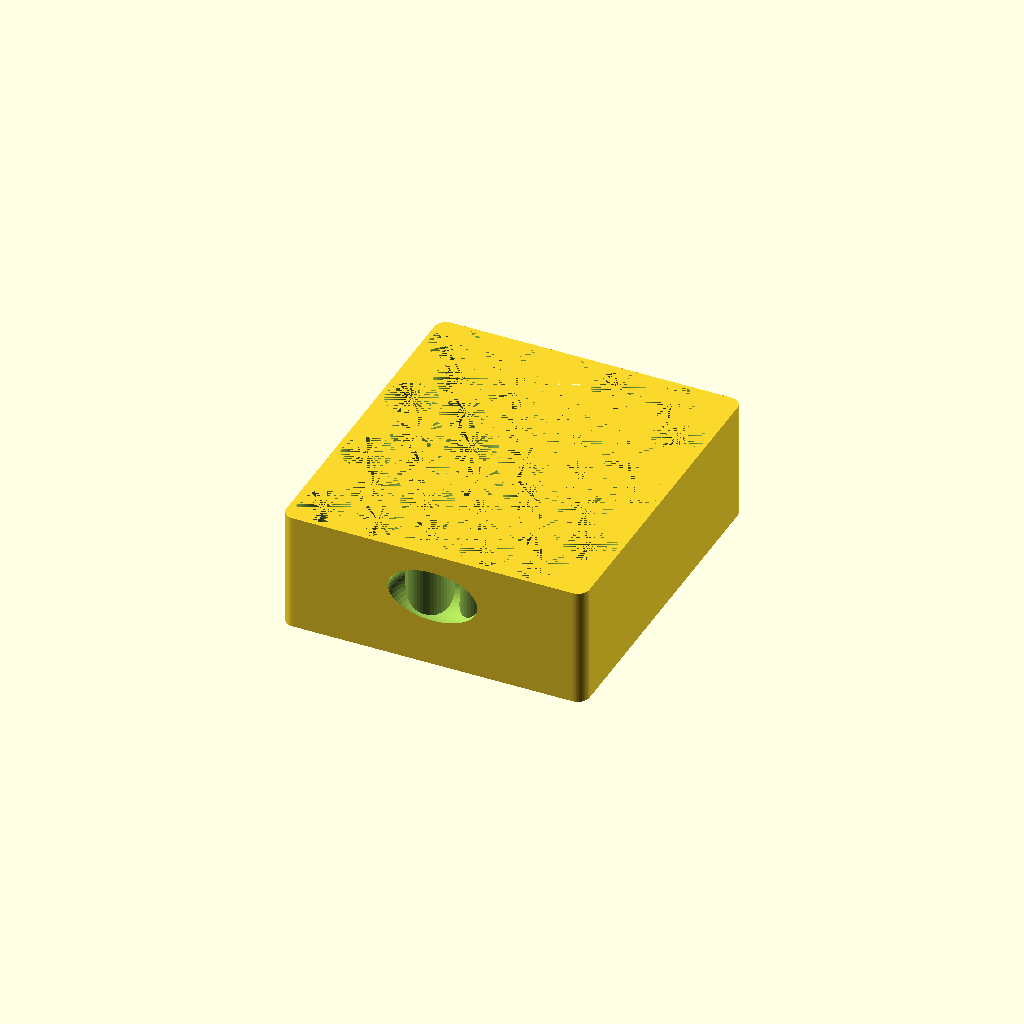
Cell 1 — every parameter at its default value.
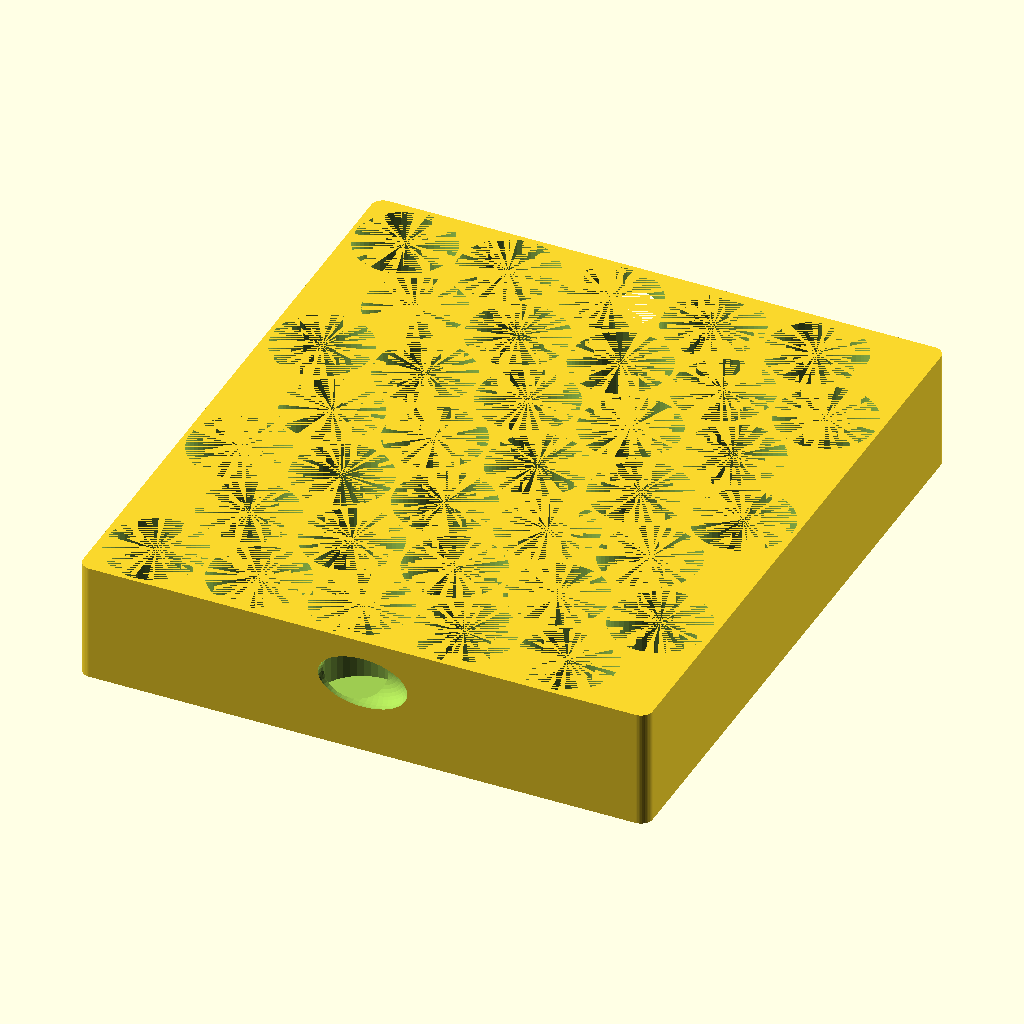
Cell 2: the same model with vial_d = 33.02.
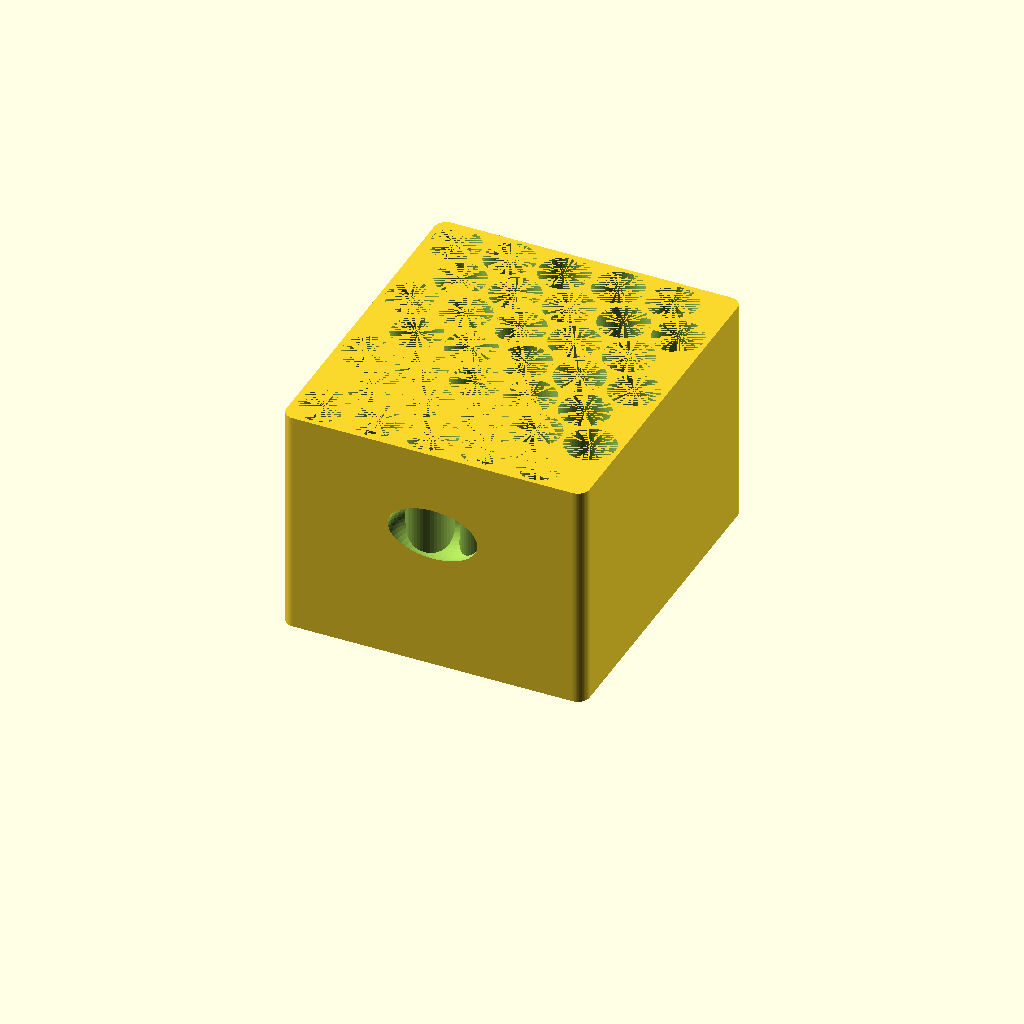
Cell 3 — vial_h set to 75.48, the other parameters unchanged.
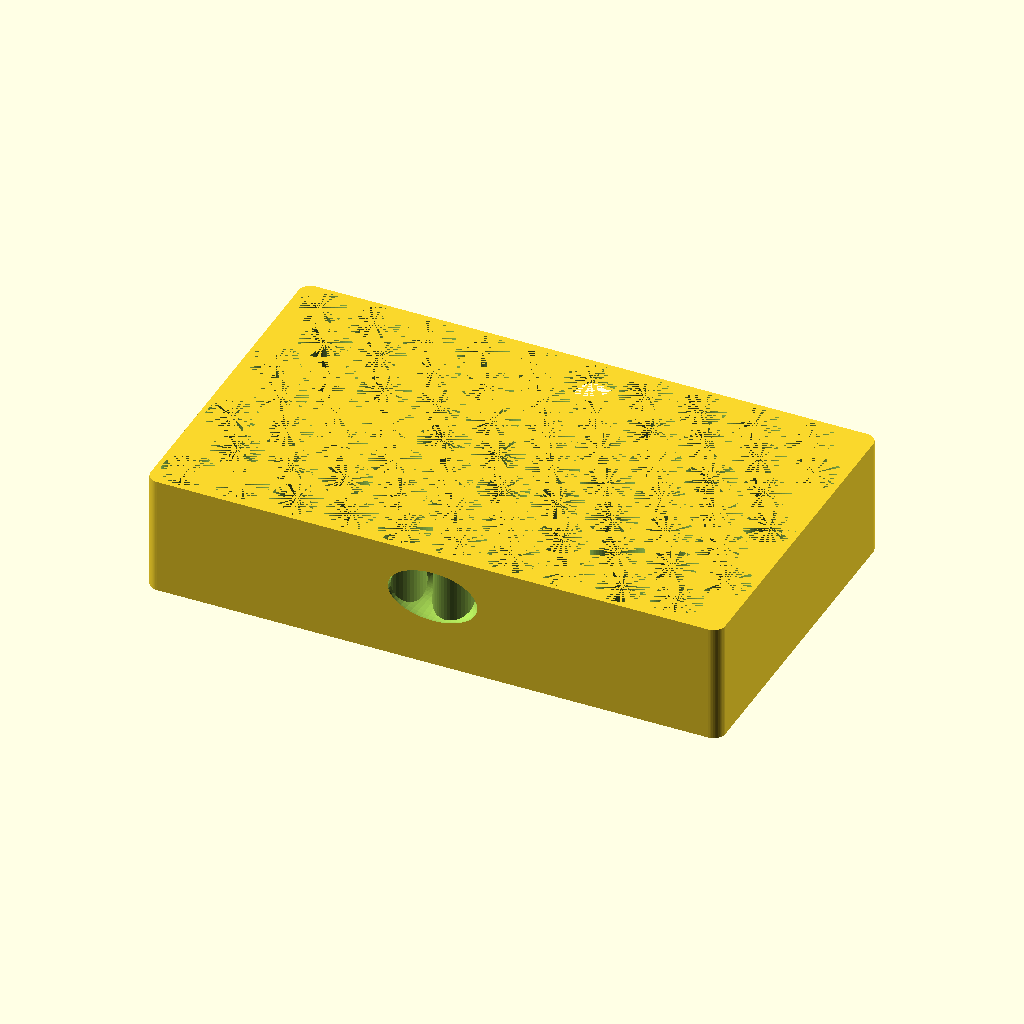
Cell 4: the same model with cols = 10.
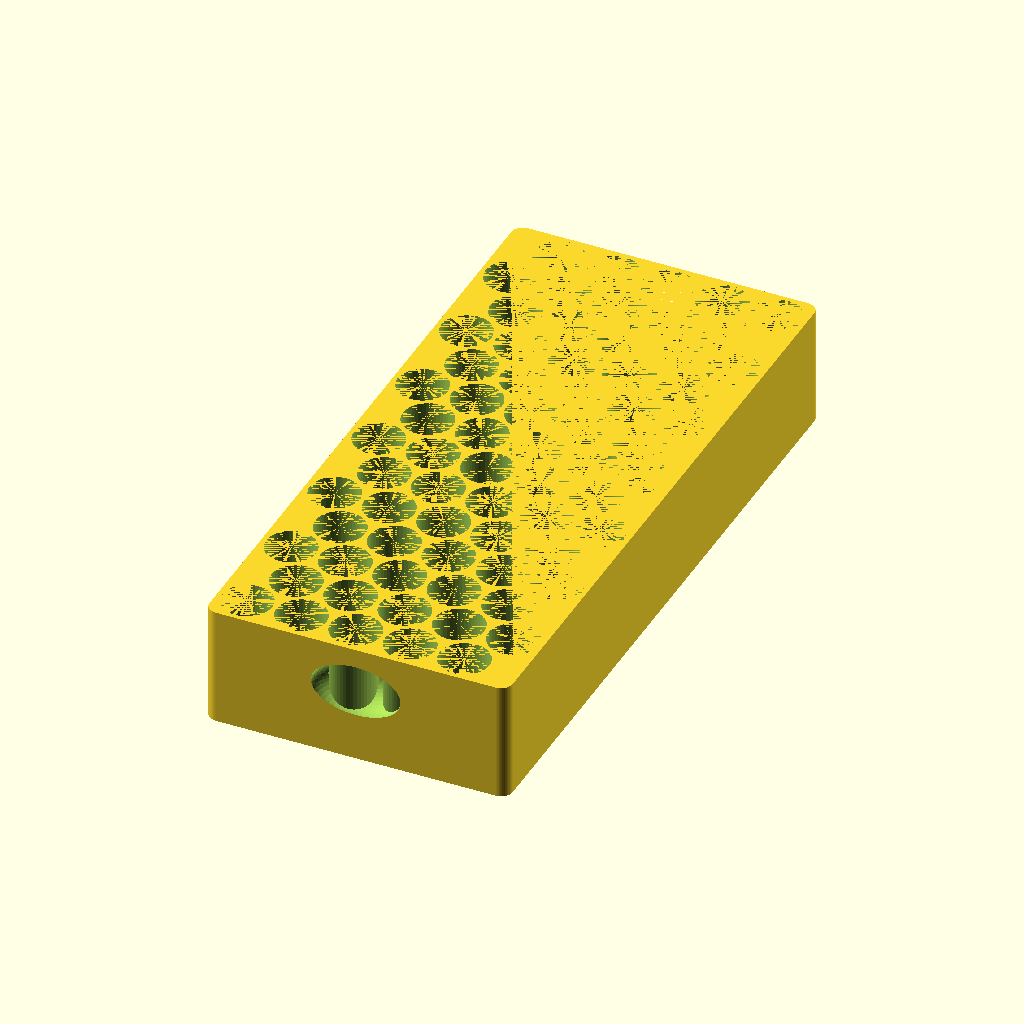
Cell 5 — rows set to 14, the other parameters unchanged.
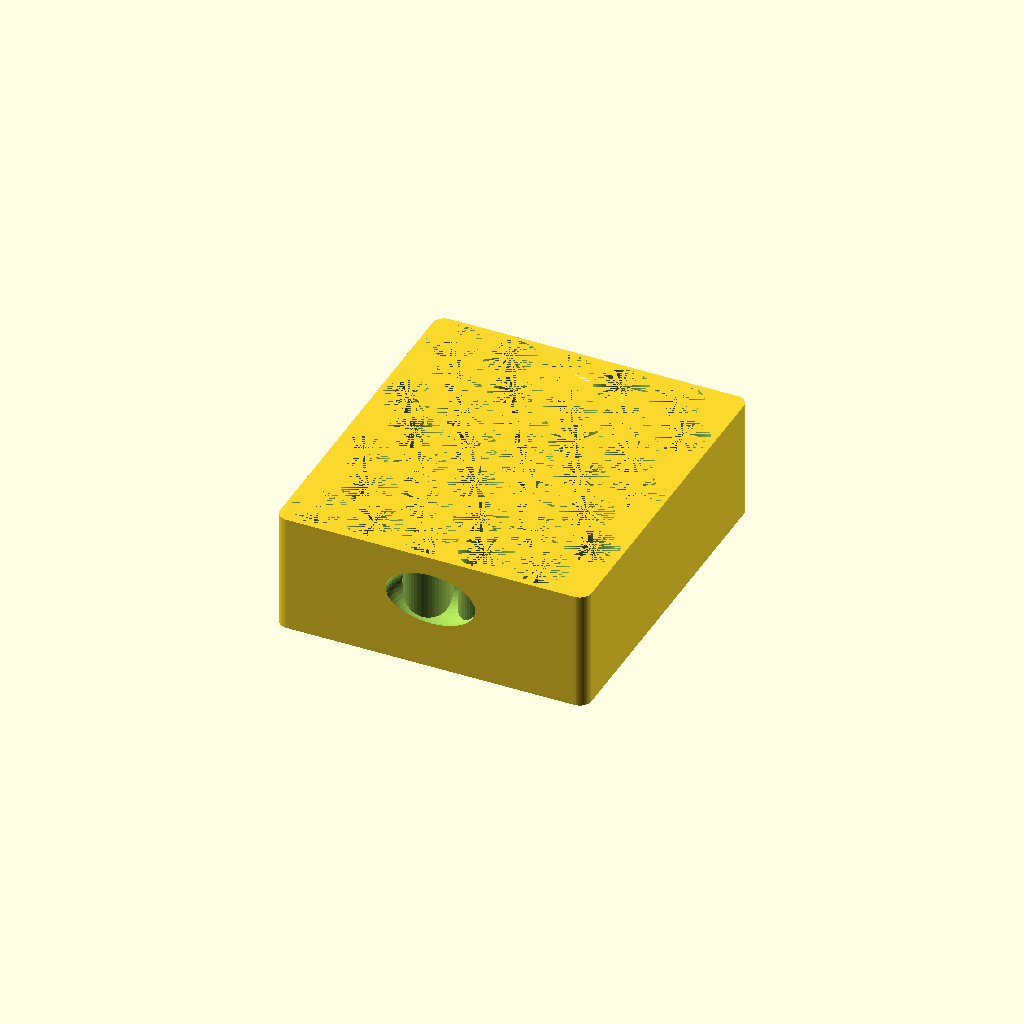
Cell 6: bore_clear = 1 (everything else at default).
All cells are drawn from one camera (rotation 55°, 0°, 25°, orthographic, colour scheme Cornfield), so only the parameter changes between them.
OpenSCAD source file iterations/2-trays-sleeve-v1/vial_trays.scad:
// =====================================================================
// 100x 3 mL vial freezer container — INDIVIDUAL-HOLDER stacking trays
// Each vial sits in its OWN pocket on its OWN floor (never stacked on
// another vial). 3 identical trays (35 pockets each, 5x7 hex) stack
// inside a thin sleeve -> near-cube. Vial Ø16.51 x 37.74 mm.
// =====================================================================
$fn = 48;

vial_d   = 16.51;
vial_h   = 37.74;
cols     = 5;
rows     = 7;

bore_clear = 0.5;
wall       = 1.5;     // pocket + perimeter wall
wall_btw   = 1.5;     // interstitial wall between pockets
floor_t    = 2.0;
clr        = 0.5;     // tray-in-sleeve clearance
corner_r   = 4.0;

bore_d  = vial_d + bore_clear;
pitch   = bore_d + wall_btw;
rowp    = pitch*sqrt(3)/2;
tray_h  = floor_t + vial_h + 1.0;       // wall just taller than the vial

// hex centers, then centered on origin
xext = (cols-1)*pitch + pitch/2;
yext = (rows-1)*rowp;
function positions() = [ for (r=[0:rows-1], c=[0:cols-1])
    [ c*pitch + (r%2)*pitch/2 - xext/2, r*rowp - yext/2 ] ];

tray_W = xext + bore_d + 2*wall;
tray_D = yext + bore_d + 2*wall;

module rrect(w,d,r,h) linear_extrude(h) offset(r) square([w-2*r, d-2*r], center=true);

module finger_scallops(w,d,h) {
    for (s=[-1,1]) translate([0, s*d/2, h*0.62])
        rotate([90,0,0]) scale([1.7,1,1]) sphere(d=18);
}

module tray() {
    difference() {
        rrect(tray_W, tray_D, corner_r, tray_h);
        for (p=positions())
            translate([p[0], p[1], floor_t]) cylinder(d=bore_d, h=vial_h+1);
        finger_scallops(tray_W, tray_D, tray_h);
    }
}

sleeve_in_w = tray_W + 2*clr;
sleeve_in_d = tray_D + 2*clr;
sleeve_W = sleeve_in_w + 2*wall;
sleeve_D = sleeve_in_d + 2*wall;
sleeve_h = 3*tray_h + floor_t + 2;      // 3 trays + base

module sleeve() {
    difference() {
        rrect(sleeve_W, sleeve_D, corner_r+wall, sleeve_h);
        translate([0,0,floor_t])
            rrect(sleeve_in_w, sleeve_in_d, corner_r, sleeve_h);
        finger_scallops(sleeve_W, sleeve_D, sleeve_h*0.9);
    }
}

module lid() {
    difference() {
        rrect(sleeve_W, sleeve_D, corner_r+wall, wall+4);
        translate([0,0,wall])
            rrect(sleeve_in_w+0.6, sleeve_in_d+0.6, corner_r, 6);
    }
}

part_sel = is_undef(PART) ? "tray" : PART;   // read-only — never re-assign PART (hoisting bug)
if (part_sel=="tray") tray();
else if (part_sel=="sleeve") sleeve();
else if (part_sel=="lid") lid();
else if (part_sel=="assembly") {
    color("gray") sleeve();
    for (i=[0:2]) translate([0,0,floor_t + i*tray_h]) color(i%2?"steelblue":"slategray") tray();
}
Customizer parameters (derived from the source; name, type, default, range or options):
vial_d: number, default 16.51
vial_h: number, default 37.74
cols: number, default 5
rows: number, default 7
bore_clear: number, default 0.5
wall: number, default 1.5
wall_btw: number, default 1.5
floor_t: number, default 2
clr: number, default 0.5
corner_r: number, default 4
